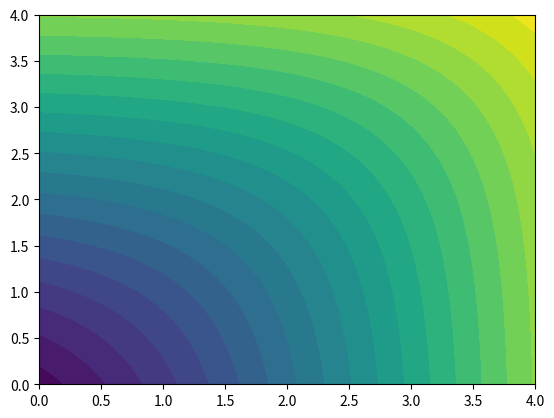

Source code (Python):
# -*- coding: utf-8 -*-

import matplotlib.pyplot as plt
import numpy as np

if __name__=="__main__":
    fig = plt.figure()
    ax = fig.add_subplot(111)
    u = np.linspace(0, 4, 1000)
    x, y = np.meshgrid(u, u)
    z = np.log(np.exp(x) + np.exp(y))
    ax.contourf(x, y, z, 20)
    plt.show()

